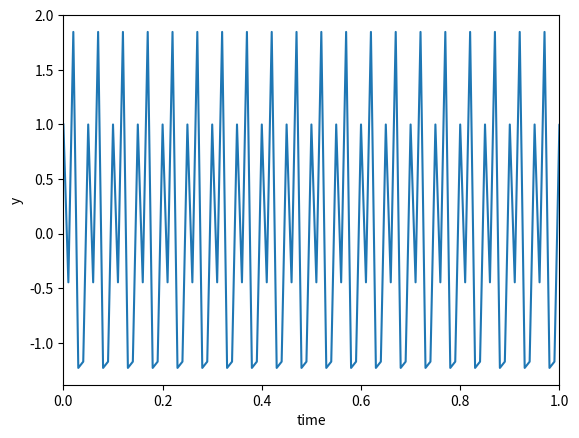
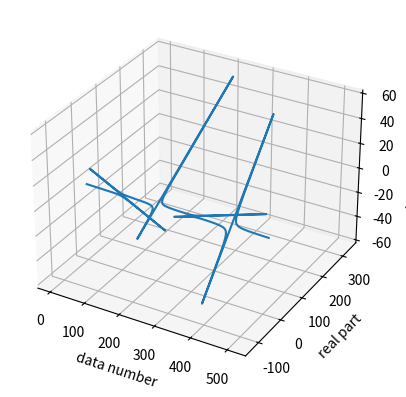
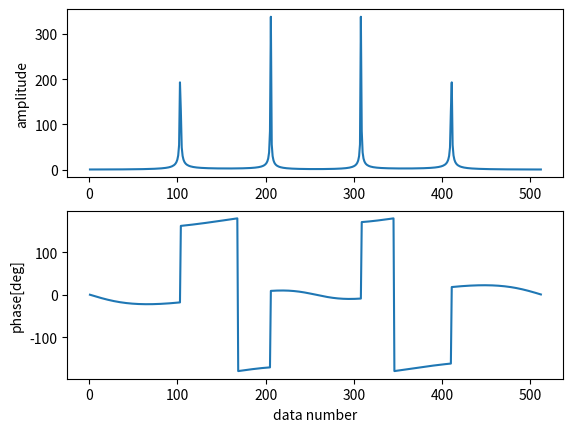

Recreate these plots in Python, in order.
# coding: utf-8
import numpy as np
from scipy.fftpack import fft
import matplotlib.pyplot as plt
from mpl_toolkits.mplot3d import Axes3D

# 時系列のサンプルデータ作成
N = 512                         # データ数
dt = 0.01                       # サンプリング間隔
f = 20                          # 周波数
t = np.linspace(1, N, N)*dt-dt
y = np.sin(2*np.pi*f*t)+np.sin(2*np.pi*3*f*t)+np.cos(2*np.pi*2*f*t)

# 離散フーリエ変換
yf = fft(y)

# プロット
# 時系列データ
plt.figure(1)
plt.plot(t, y)
plt.xlim(0, 1)
plt.xlabel("time")
plt.ylabel("y")

# 離散フーリエ変換の結果
fig = plt.figure(2)
ax = fig.add_subplot(111, projection='3d')
ax.plot3D(np.linspace(1, N, N), np.real(yf), np.imag(yf))
ax.set_xlabel("data number")
ax.set_ylabel("real part")
ax.set_zlabel("imaginary part")

# 大きさ、位相
plt.figure(3)
plt.subplot(211)
plt.plot(np.linspace(1, N, N), np.abs(yf))
plt.axis('tight')
plt.ylabel("amplitude")
plt.subplot(212)
plt.plot(np.linspace(1, N, N), np.degrees(np.angle(yf)))
plt.axis('tight')
plt.xlabel("data number")
plt.ylabel("phase[deg]")
plt.show()
